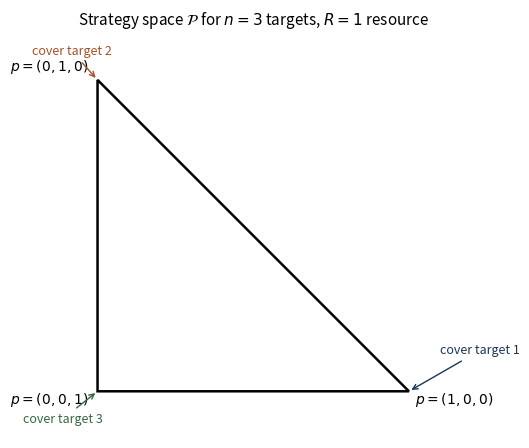
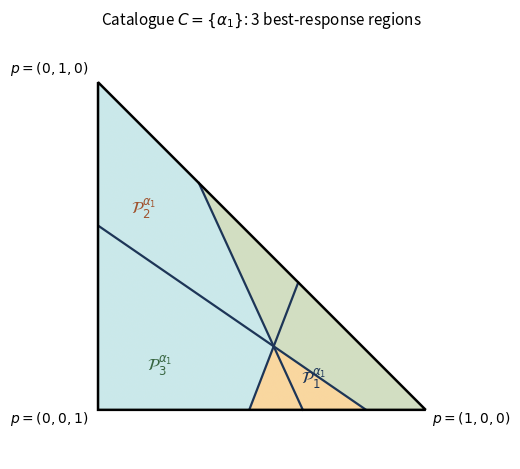
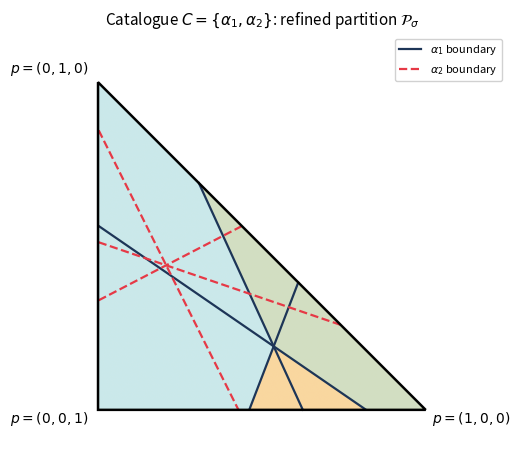
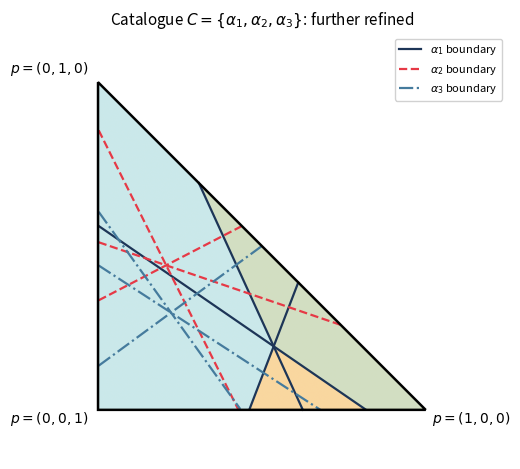
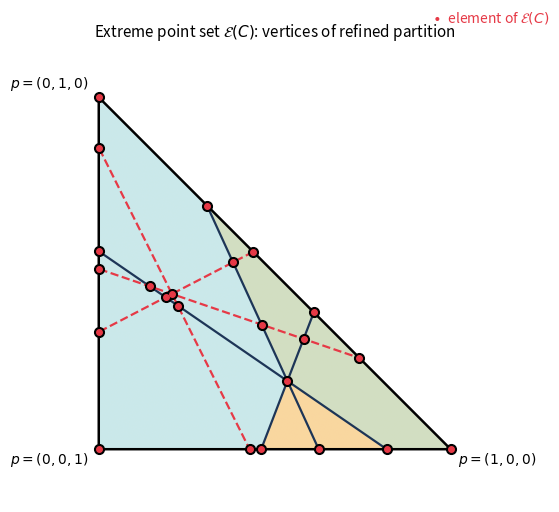
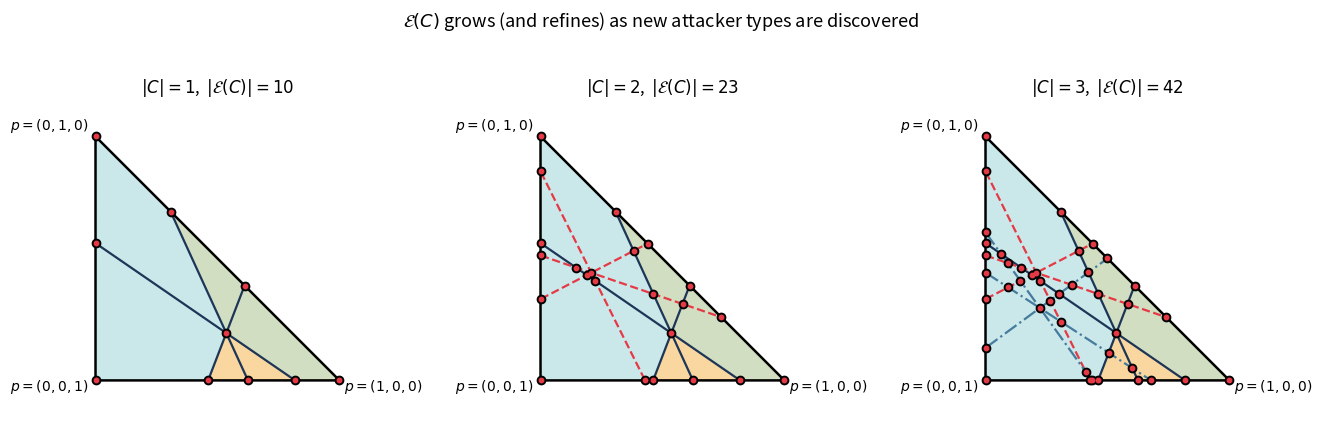
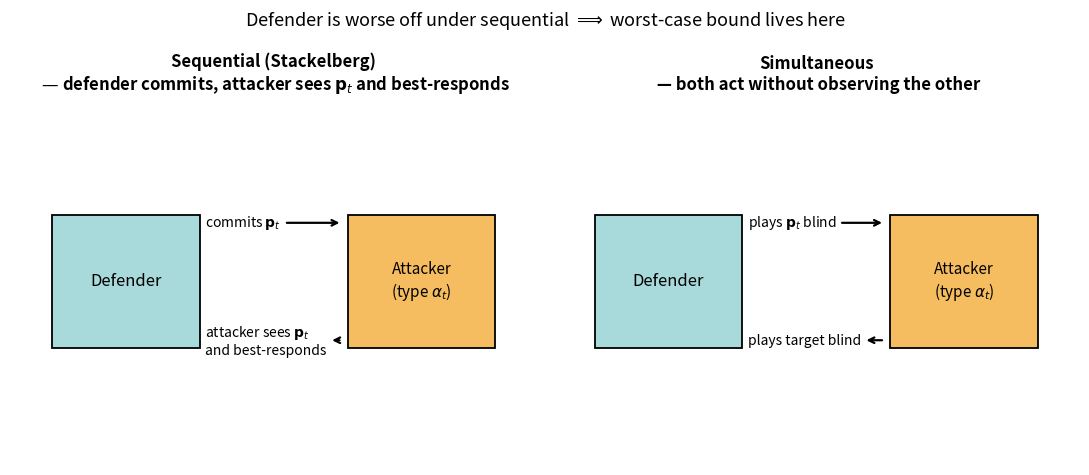
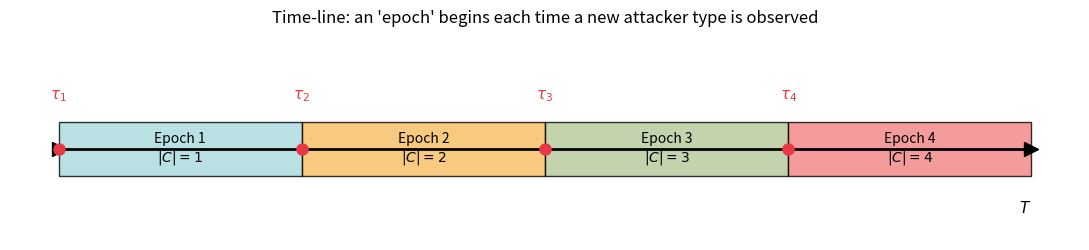

Generate these figures, in order, with matplotlib:
"""Polytope / best-response-region visualizations for the presentation.

We work in the n=3 simplex projected to 2D:
    P = { (p1, p2) : p1 >= 0, p2 >= 0, p1 + p2 <= 1 },    p3 = 1 - p1 - p2

For each attacker type alpha with utilities (u^c, u^u), the boundary
between "attack target i" and "attack target j" in coverage space is the
line  U_alpha(i, p) = U_alpha(j, p)  which becomes linear in (p1, p2).
We draw these lines, shade the regions by which target is attacked, and
mark the extreme points of the induced partition.

Outputs (all in presentation/figures/):
  simplex.pdf                  bare simplex with target labels
  partition_1.pdf              partition for catalogue {alpha_1}
  partition_2.pdf              partition for catalogue {alpha_1, alpha_2}
  partition_3.pdf              partition for catalogue {alpha_1, alpha_2, alpha_3}
  extreme_points.pdf           extreme points overlaid on 2-attacker partition
  eset_growth.pdf              E-set size as new types are added
  sequential_vs_simultaneous.pdf  conceptual diagram
"""

from __future__ import annotations

import os
import itertools

import matplotlib
matplotlib.use("Agg")
import matplotlib.pyplot as plt
import numpy as np
from matplotlib.patches import Polygon as MplPolygon

FIG_DIR = "presentation/figures"
os.makedirs(FIG_DIR, exist_ok=True)


# ----------------------------------------------------------------------------
# Simplex plotting utilities
# ----------------------------------------------------------------------------


SIMPLEX_VERTS = np.array([[1.0, 0.0], [0.0, 1.0], [0.0, 0.0]])  # p1e1, p2e2, p3e3 in (p1, p2)

# Pleasant target colors
REGION_COLORS = {
    1: "#A8DADC",
    2: "#F6BD60",
    3: "#B5C99A",
}
TARGET_LABEL_COLORS = {
    1: "#1D3557",
    2: "#A0522D",
    3: "#386641",
}


def _draw_simplex(ax, fill=False):
    tri = MplPolygon(SIMPLEX_VERTS, closed=True,
                     facecolor=("white" if fill else "none"),
                     edgecolor="black", lw=1.8, zorder=5)
    ax.add_patch(tri)
    # Corner labels
    ax.text(1.02, -0.04, r"$p=(1,0,0)$", fontsize=10)
    ax.text(-0.03, 1.03, r"$p=(0,1,0)$", fontsize=10, ha="right")
    ax.text(-0.03, -0.04, r"$p=(0,0,1)$", fontsize=10, ha="right")
    ax.set_xlim(-0.25, 1.25)
    ax.set_ylim(-0.15, 1.15)
    ax.set_aspect("equal")
    ax.axis("off")


def _best_response_lines(alpha, i, j, n=3):
    """Return (a_vec, b_scalar) for line a . (p1, p2) = b representing U_alpha(i) = U_alpha(j)
    in the projected 2D coordinates (p1, p2).
    Equation in full n=3 coords: Delta_i p_i - Delta_j p_j = u^u(j) - u^u(i)
    with p3 = 1 - p1 - p2.
    """
    u_c, u_u = alpha
    Delta_i = u_c[i] - u_u[i]
    Delta_j = u_c[j] - u_u[j]
    rhs_p = u_u[j] - u_u[i]
    coeff_p = np.zeros(n)
    coeff_p[i] = Delta_i
    coeff_p[j] = -Delta_j
    # Substitute p3 = 1 - p1 - p2
    a_x = coeff_p[0] - coeff_p[2]
    a_y = coeff_p[1] - coeff_p[2]
    rhs_x = rhs_p - coeff_p[2]
    return np.array([a_x, a_y]), rhs_x


def _best_response_at(alpha, p):
    """Return argmax target (0/1/2) for alpha at p=(p1,p2,p3)."""
    u_c, u_u = alpha
    utils = u_c * p + u_u * (1 - p)
    return int(np.argmax(utils))


def _shade_best_response_regions(ax, alphas, grid_res=600):
    """Shade the n^|alphas| regions by (sum of target indices across attackers)
    using a fine grid. We color each cell by the FIRST attacker's best response
    so that visualizations focus on partition structure.
    """
    xs = np.linspace(0, 1, grid_res)
    ys = np.linspace(0, 1, grid_res)
    X, Y = np.meshgrid(xs, ys)
    mask_simplex = (X >= 0) & (Y >= 0) & (X + Y <= 1)
    # Use alpha_1's best-response to color
    alpha_1 = alphas[0]
    u_c, u_u = alpha_1
    p_grid = np.stack([X, Y, 1 - X - Y], axis=-1)  # shape H, W, 3
    utils = u_c[None, None, :] * p_grid + u_u[None, None, :] * (1 - p_grid)
    br = np.argmax(utils, axis=-1)
    br = np.where(mask_simplex, br, -1)
    color_img = np.ones((*br.shape, 4), dtype=float)
    from matplotlib.colors import to_rgba
    for t in range(3):
        rgba = to_rgba(REGION_COLORS[t + 1], alpha=0.60)
        color_img[br == t] = rgba
    color_img[~mask_simplex] = (1, 1, 1, 0)
    ax.imshow(color_img, extent=[0, 1, 0, 1], origin="lower")


def _draw_boundary_lines(ax, alphas, linestyles=None, colors=None):
    """Draw all pairwise best-response boundaries for each attacker in alphas."""
    if linestyles is None:
        linestyles = ["-", "--", "-.", ":"]
    if colors is None:
        colors = ["#1D3557", "#E63946", "#457B9D", "#2A9D8F"]
    for k, alpha in enumerate(alphas):
        ls = linestyles[k % len(linestyles)]
        col = colors[k % len(colors)]
        for (i, j) in itertools.combinations(range(3), 2):
            a, b = _best_response_lines(alpha, i, j)
            # Sample points on the line intersected with simplex
            xs = np.linspace(-0.2, 1.2, 500)
            if abs(a[1]) > 1e-8:
                ys = (b - a[0] * xs) / a[1]
            else:
                xs = np.full(500, b / a[0] if abs(a[0]) > 1e-8 else 0)
                ys = np.linspace(-0.2, 1.2, 500)
            valid = (xs >= 0) & (ys >= 0) & (xs + ys <= 1)
            if valid.sum() < 2:
                continue
            ax.plot(xs[valid], ys[valid], ls, color=col, lw=1.6,
                    label=rf"$\alpha_{{{k+1}}}$ boundary" if (i == 0 and j == 1) else None)


# ----------------------------------------------------------------------------
# Extreme point computation (matches algorithm.py; restricted to n=3 for plots)
# ----------------------------------------------------------------------------


def compute_extreme_points_2d(alphas):
    """Enumerate all pairs of hyperplanes (simplex + best-response), solve for
    intersection in 2D, keep those inside the simplex. Returns list of (x, y).
    """
    # Simplex hyperplanes in 2D:
    #   p1 = 0,  p2 = 0,  p1 + p2 = 1
    hps = [
        (np.array([1.0, 0.0]), 0.0),
        (np.array([0.0, 1.0]), 0.0),
        (np.array([1.0, 1.0]), 1.0),
    ]
    for alpha in alphas:
        for (i, j) in itertools.combinations(range(3), 2):
            a, b = _best_response_lines(alpha, i, j)
            hps.append((a, b))
    pts = []
    for s in itertools.combinations(range(len(hps)), 2):
        A = np.array([hps[s[0]][0], hps[s[1]][0]])
        rhs = np.array([hps[s[0]][1], hps[s[1]][1]])
        if abs(np.linalg.det(A)) < 1e-10:
            continue
        try:
            x = np.linalg.solve(A, rhs)
        except np.linalg.LinAlgError:
            continue
        if x[0] < -1e-8 or x[1] < -1e-8 or x[0] + x[1] > 1 + 1e-8:
            continue
        pts.append(tuple(np.round(x, 6)))
    return sorted(set(pts))


# ----------------------------------------------------------------------------
# Concrete attacker types used for visualization
# ----------------------------------------------------------------------------

# alpha_1: cares most about target 1  (u_u high at target 1)
ALPHA_1 = (np.array([-0.4, -0.2, -0.6]), np.array([0.9, 0.3, 0.5]))
# alpha_2: cares most about target 2
ALPHA_2 = (np.array([-0.3, -0.5, -0.2]), np.array([0.4, 0.85, 0.5]))
# alpha_3: cares most about target 3
ALPHA_3 = (np.array([-0.2, -0.3, -0.5]), np.array([0.35, 0.45, 0.9]))


# ----------------------------------------------------------------------------
# Figures
# ----------------------------------------------------------------------------


def fig_simplex():
    fig, ax = plt.subplots(figsize=(5.5, 5.0))
    _draw_simplex(ax, fill=True)
    ax.set_title(r"Strategy space $\mathcal{P}$ for $n=3$ targets, $R=1$ resource", fontsize=11)
    # Annotate: each vertex = "cover target X with probability 1"
    ax.annotate("cover target 1", xy=(1, 0), xytext=(1.1, 0.12),
                fontsize=9, color=TARGET_LABEL_COLORS[1],
                arrowprops=dict(arrowstyle="->", color=TARGET_LABEL_COLORS[1]))
    ax.annotate("cover target 2", xy=(0, 1), xytext=(-0.21, 1.08),
                fontsize=9, color=TARGET_LABEL_COLORS[2],
                arrowprops=dict(arrowstyle="->", color=TARGET_LABEL_COLORS[2]))
    ax.annotate("cover target 3", xy=(0, 0), xytext=(-0.24, -0.10),
                fontsize=9, color=TARGET_LABEL_COLORS[3],
                arrowprops=dict(arrowstyle="->", color=TARGET_LABEL_COLORS[3]))
    fig.tight_layout()
    fig.savefig(os.path.join(FIG_DIR, "simplex.pdf"))
    fig.savefig(os.path.join(FIG_DIR, "simplex.png"), dpi=150)
    plt.close(fig)


def fig_partition_1():
    alphas = [ALPHA_1]
    fig, ax = plt.subplots(figsize=(5.5, 5.0))
    _draw_simplex(ax)
    _shade_best_response_regions(ax, alphas)
    _draw_boundary_lines(ax, alphas)
    # Label regions by attacker's best response target
    # region 1: attack target 1, region 2: attack target 2, region 3: attack target 3
    ax.text(0.62, 0.08, r"$\mathcal{P}^{\alpha_1}_1$", fontsize=12, color=TARGET_LABEL_COLORS[1])
    ax.text(0.10, 0.60, r"$\mathcal{P}^{\alpha_1}_2$", fontsize=12, color=TARGET_LABEL_COLORS[2])
    ax.text(0.15, 0.12, r"$\mathcal{P}^{\alpha_1}_3$", fontsize=12, color=TARGET_LABEL_COLORS[3])
    ax.set_title(r"Catalogue $C=\{\alpha_1\}$: 3 best-response regions", fontsize=11)
    fig.tight_layout()
    fig.savefig(os.path.join(FIG_DIR, "partition_1.pdf"))
    fig.savefig(os.path.join(FIG_DIR, "partition_1.png"), dpi=150)
    plt.close(fig)


def fig_partition_2():
    alphas = [ALPHA_1, ALPHA_2]
    fig, ax = plt.subplots(figsize=(5.5, 5.0))
    _draw_simplex(ax)
    _shade_best_response_regions(ax, alphas)
    _draw_boundary_lines(ax, alphas)
    ax.set_title(r"Catalogue $C=\{\alpha_1,\alpha_2\}$: refined partition $\mathcal{P}_\sigma$",
                 fontsize=11)
    ax.legend(loc="upper right", fontsize=8, framealpha=0.9)
    fig.tight_layout()
    fig.savefig(os.path.join(FIG_DIR, "partition_2.pdf"))
    fig.savefig(os.path.join(FIG_DIR, "partition_2.png"), dpi=150)
    plt.close(fig)


def fig_partition_3():
    alphas = [ALPHA_1, ALPHA_2, ALPHA_3]
    fig, ax = plt.subplots(figsize=(5.5, 5.0))
    _draw_simplex(ax)
    _shade_best_response_regions(ax, alphas)
    _draw_boundary_lines(ax, alphas)
    ax.set_title(r"Catalogue $C=\{\alpha_1,\alpha_2,\alpha_3\}$: further refined",
                 fontsize=11)
    ax.legend(loc="upper right", fontsize=8, framealpha=0.9)
    fig.tight_layout()
    fig.savefig(os.path.join(FIG_DIR, "partition_3.pdf"))
    fig.savefig(os.path.join(FIG_DIR, "partition_3.png"), dpi=150)
    plt.close(fig)


def fig_extreme_points():
    alphas = [ALPHA_1, ALPHA_2]
    fig, ax = plt.subplots(figsize=(6.0, 5.2))
    _draw_simplex(ax)
    _shade_best_response_regions(ax, alphas)
    _draw_boundary_lines(ax, alphas)
    pts = compute_extreme_points_2d(alphas)
    for (x, y) in pts:
        ax.plot(x, y, "o", color="black", markersize=7, zorder=10)
        ax.plot(x, y, "o", color="#E63946", markersize=4, zorder=11)
    ax.set_title(r"Extreme point set $\mathcal{E}(C)$: vertices of refined partition",
                 fontsize=11)
    ax.text(1.02, 1.05, r"$\bullet\;$ element of $\mathcal{E}(C)$",
            transform=ax.transAxes, ha="right", fontsize=10, color="#E63946")
    fig.tight_layout()
    fig.savefig(os.path.join(FIG_DIR, "extreme_points.pdf"))
    fig.savefig(os.path.join(FIG_DIR, "extreme_points.png"), dpi=150)
    plt.close(fig)


def fig_eset_growth():
    catalogues = [
        [ALPHA_1],
        [ALPHA_1, ALPHA_2],
        [ALPHA_1, ALPHA_2, ALPHA_3],
    ]
    fig, axes = plt.subplots(1, 3, figsize=(13.5, 4.8))
    for ax, alphas, label in zip(axes, catalogues, [r"$|C|=1$", r"$|C|=2$", r"$|C|=3$"]):
        _draw_simplex(ax)
        _shade_best_response_regions(ax, alphas)
        _draw_boundary_lines(ax, alphas)
        pts = compute_extreme_points_2d(alphas)
        for (x, y) in pts:
            ax.plot(x, y, "o", color="black", markersize=6, zorder=10)
            ax.plot(x, y, "o", color="#E63946", markersize=3.2, zorder=11)
        ax.set_title(rf"{label},  $|\mathcal{{E}}(C)|={len(pts)}$", fontsize=12)
    fig.suptitle(r"$\mathcal{E}(C)$ grows (and refines) as new attacker types are discovered",
                 fontsize=13)
    fig.tight_layout()
    fig.savefig(os.path.join(FIG_DIR, "eset_growth.pdf"))
    fig.savefig(os.path.join(FIG_DIR, "eset_growth.png"), dpi=150)
    plt.close(fig)


def fig_seq_vs_simultaneous():
    """Conceptual diagram: sequential (defender commits first, attacker sees and
    best-responds) vs simultaneous (both act without seeing each other)."""
    fig, axes = plt.subplots(1, 2, figsize=(11, 4.8))

    def _panel(ax, title, arrows):
        ax.set_xlim(0, 10)
        ax.set_ylim(0, 5)
        ax.axis("off")
        ax.set_title(title, fontsize=12, fontweight="bold")
        # defender and attacker boxes
        ax.add_patch(plt.Rectangle((0.8, 1.6), 2.8, 1.8, facecolor="#A8DADC",
                                   edgecolor="black", lw=1.3))
        ax.text(2.2, 2.5, "Defender", ha="center", va="center", fontsize=12)
        ax.add_patch(plt.Rectangle((6.4, 1.6), 2.8, 1.8, facecolor="#F6BD60",
                                   edgecolor="black", lw=1.3))
        ax.text(7.8, 2.5, "Attacker\n(type $\\alpha_t$)", ha="center", va="center", fontsize=11)
        for (txt, yshift, arrstyle) in arrows:
            ax.annotate(txt, xy=(6.3, 2.5 + yshift), xytext=(3.7, 2.5 + yshift),
                        fontsize=10, ha="left", va="center",
                        arrowprops=dict(arrowstyle=arrstyle, lw=1.6, color="black"))

    _panel(
        axes[0],
        "Sequential (Stackelberg)\n — defender commits, attacker sees $\\mathbf{p}_t$ and best-responds",
        [("commits $\\mathbf{p}_t$", 0.8, "->"),
         ("attacker sees $\\mathbf{p}_t$\nand best-responds", -0.8, "<-")],
    )
    _panel(
        axes[1],
        "Simultaneous\n — both act without observing the other",
        [("plays $\\mathbf{p}_t$ blind", 0.8, "->"),
         ("plays target blind", -0.8, "<-")],
    )
    fig.suptitle(
        "Defender is worse off under sequential $\\Longrightarrow$ worst-case bound lives here",
        fontsize=13,
    )
    fig.tight_layout()
    fig.savefig(os.path.join(FIG_DIR, "sequential_vs_simultaneous.pdf"))
    fig.savefig(os.path.join(FIG_DIR, "sequential_vs_simultaneous.png"), dpi=150)
    plt.close(fig)


def fig_epoch_decomposition():
    """Conceptual time-line with epochs and discovery rounds."""
    fig, ax = plt.subplots(figsize=(11, 2.6))
    T = 10.0
    K = 4
    tau = [0, 2.5, 5.0, 7.5]  # discovery rounds
    labels = [r"$\tau_1$", r"$\tau_2$", r"$\tau_3$", r"$\tau_4$"]
    # draw time axis
    ax.hlines(0, 0, T, colors="black", lw=2)
    ax.plot([0, T], [0, 0], "k>", markersize=10)
    # epochs
    cols = ["#A8DADC", "#F6BD60", "#B5C99A", "#F28482"]
    for i in range(K):
        s = tau[i]
        e = tau[i + 1] if i + 1 < K else T
        ax.add_patch(plt.Rectangle((s, -0.3), e - s, 0.6,
                                   facecolor=cols[i], edgecolor="black",
                                   alpha=0.8))
        ax.text((s + e) / 2, 0, f"Epoch {i+1}\n$|C|={i+1}$", ha="center", va="center",
                fontsize=10)
        ax.plot(s, 0, "o", color="#E63946", markersize=8, zorder=10)
        ax.text(s, 0.55, labels[i], ha="center", color="#E63946", fontsize=11)
    ax.set_xlim(-0.5, T + 0.5)
    ax.set_ylim(-1, 1.3)
    ax.axis("off")
    ax.set_title("Time-line: an 'epoch' begins each time a new attacker type is observed",
                 fontsize=12)
    ax.text(T, -0.7, r"$T$", ha="right", fontsize=11)
    fig.tight_layout()
    fig.savefig(os.path.join(FIG_DIR, "epoch_decomposition.pdf"))
    fig.savefig(os.path.join(FIG_DIR, "epoch_decomposition.png"), dpi=150)
    plt.close(fig)


def main():
    fig_simplex()
    fig_partition_1()
    fig_partition_2()
    fig_partition_3()
    fig_extreme_points()
    fig_eset_growth()
    fig_seq_vs_simultaneous()
    fig_epoch_decomposition()
    print("Saved all polytope figures in", FIG_DIR)


if __name__ == "__main__":
    main()
